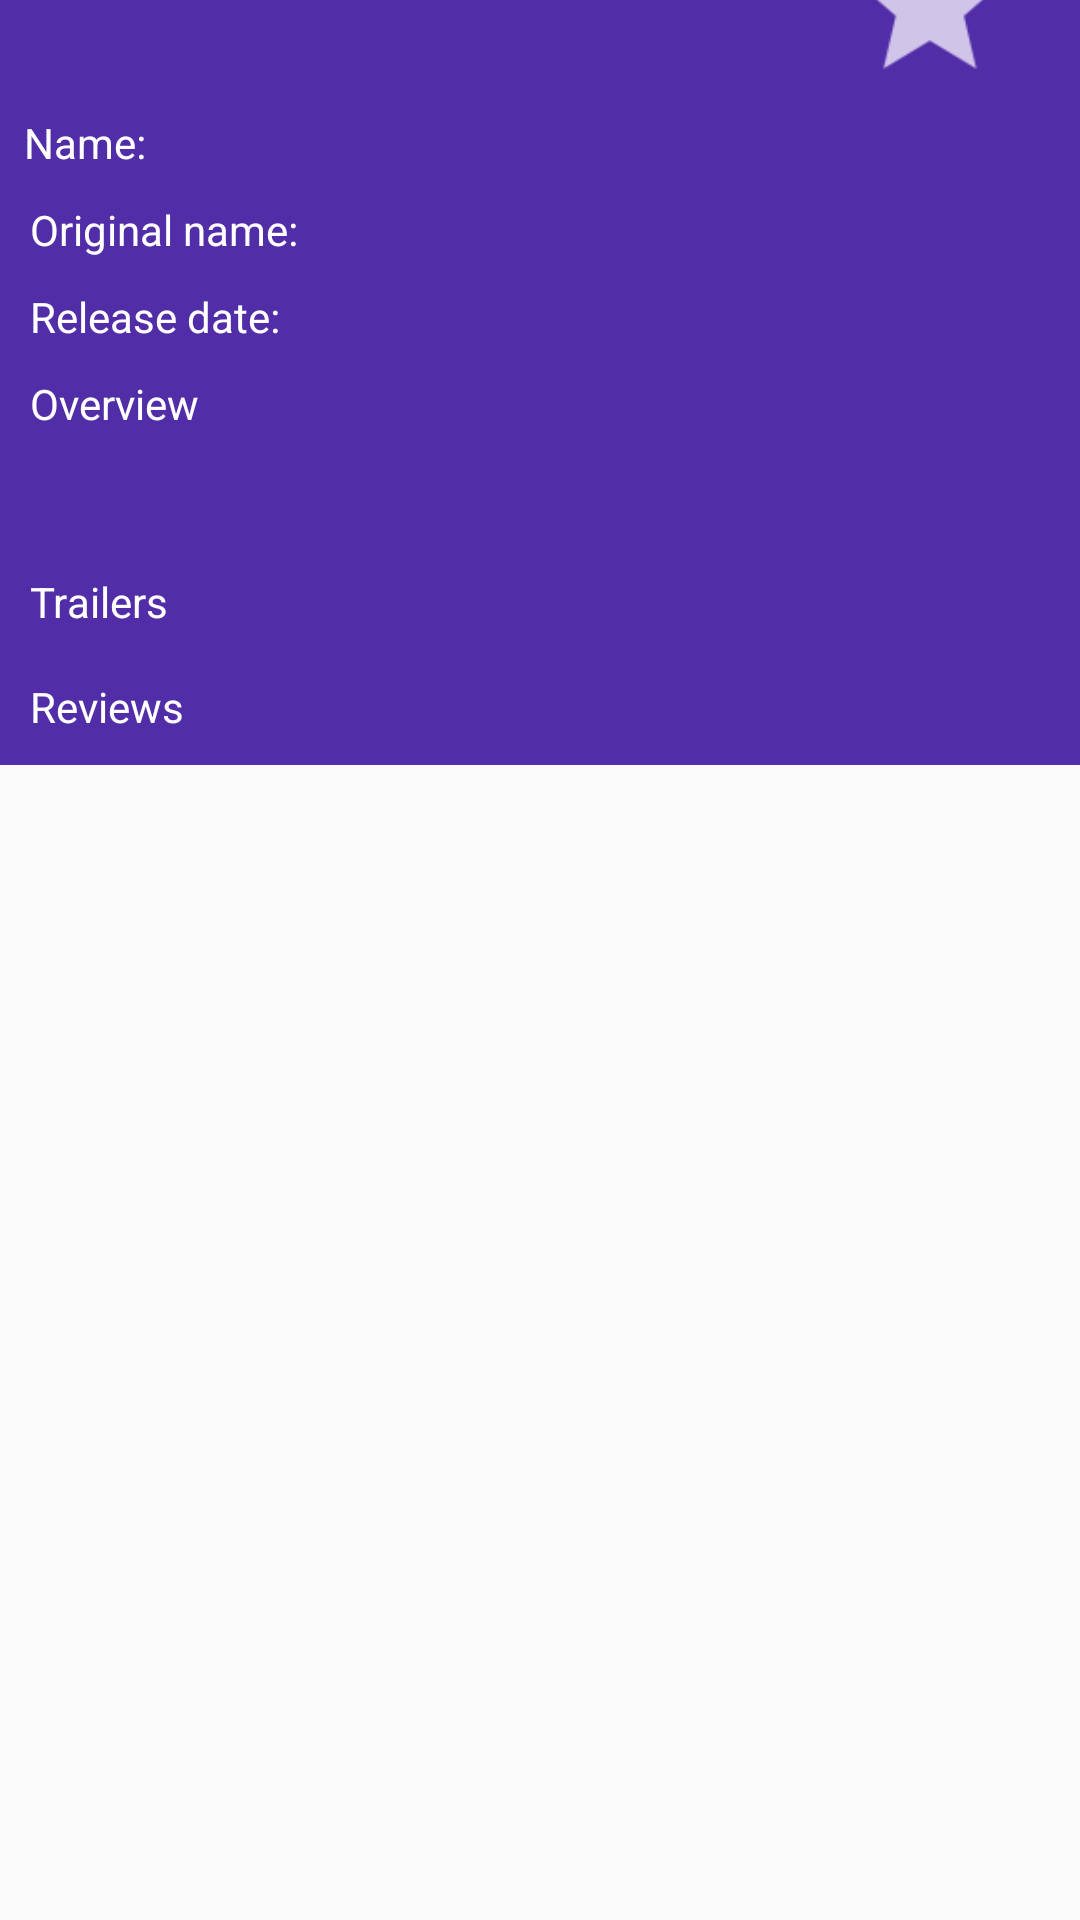

Write the Android layout XML for this screen, with the resource values it uses.
<!-- AndroidManifest.xml: application theme AppTheme -->
<!-- res/layout/fragment_detail.xml -->
<?xml version="1.0" encoding="utf-8"?>
<ScrollView
    android:layout_width="match_parent"
    android:layout_height="match_parent"
    xmlns:android="http://schemas.android.com/apk/res/android"
    xmlns:app="http://schemas.android.com/apk/res-auto">

    <androidx.constraintlayout.widget.ConstraintLayout
        android:layout_width="match_parent"
        android:layout_height="wrap_content"
        android:background="@color/colorPrimaryDark">

        <ImageView
            android:id="@+id/imageViewBigPoster"
            android:layout_width="0dp"
            android:layout_height="wrap_content"
            app:layout_constraintEnd_toEndOf="parent"
            app:layout_constraintStart_toStartOf="parent"
            app:layout_constraintTop_toTopOf="parent"
            android:adjustViewBounds="true"
            app:srcCompat="@mipmap/ic_launcher"
            android:contentDescription="@string/description_poster_item"/>

        <ImageView
            android:id="@+id/imageViewAddToFavorite"
            android:layout_width="@dimen/add_to_width"
            android:layout_height="@dimen/add_to_height"
            android:layout_marginEnd="20dp"
            app:layout_constraintBottom_toBottomOf="@+id/imageViewBigPoster"
            app:layout_constraintEnd_toEndOf="parent"
            app:layout_constraintTop_toBottomOf="@+id/imageViewBigPoster"
            app:srcCompat="@drawable/add_to_fav"
            android:contentDescription="@string/add_to_favorite_button"/>

        <include
            android:id="@+id/movie_info"
            layout="@layout/movie_info"
            android:layout_width="match_parent"
            android:layout_height="wrap_content"
            app:layout_constraintStart_toStartOf="parent"
            app:layout_constraintEnd_toStartOf="parent"
            app:layout_constraintTop_toBottomOf="@+id/imageViewAddToFavorite"/>


    </androidx.constraintlayout.widget.ConstraintLayout>

</ScrollView>
<!-- res/layout/movie_info.xml (included above) -->
<?xml version="1.0" encoding="utf-8"?>
<androidx.constraintlayout.widget.ConstraintLayout xmlns:android="http://schemas.android.com/apk/res/android"
    android:layout_width="match_parent"
    android:layout_height="wrap_content"
    xmlns:app="http://schemas.android.com/apk/res-auto"
    android:background="@color/colorPrimaryDark">

    <TextView
        android:id="@+id/textViewLabelTitle"
        android:layout_width="wrap_content"
        android:layout_height="wrap_content"
        android:layout_marginStart="8dp"
        android:layout_marginTop="8dp"
        android:text="@string/label_title"
        android:textColor="@color/colorIcons"
        app:layout_constraintStart_toStartOf="parent"
        app:layout_constraintTop_toTopOf="parent" />

    <androidx.constraintlayout.widget.Guideline
        android:id="@+id/guideline"
        android:layout_width="wrap_content"
        android:layout_height="wrap_content"
        android:orientation="vertical"
        app:layout_constraintGuide_percent="0.4" />

    <TextView
        android:id="@+id/textViewTitle"
        android:layout_width="wrap_content"
        android:layout_height="wrap_content"
        android:layout_marginStart="10dp"
        android:layout_marginTop="10dp"
        android:textColor="@color/colorIcons"
        app:layout_constraintStart_toStartOf="@+id/guideline"
        app:layout_constraintTop_toTopOf="parent" />

    <TextView
        android:id="@+id/textViewLabelOriginTitle"
        android:layout_width="wrap_content"
        android:layout_height="wrap_content"
        android:layout_marginStart="10dp"
        android:layout_marginTop="10dp"
        android:textColor="@color/colorIcons"
        android:text="@string/label_original_title"
        app:layout_constraintStart_toStartOf="parent"
        app:layout_constraintTop_toBottomOf="@+id/textViewLabelTitle" />

    <TextView
        android:id="@+id/textViewOriginTitle"
        android:layout_width="wrap_content"
        android:layout_height="wrap_content"
        android:layout_marginStart="10dp"
        android:layout_marginTop="10dp"
        android:textColor="@color/colorIcons"
        app:layout_constraintStart_toStartOf="@+id/guideline"
        app:layout_constraintTop_toBottomOf="@+id/textViewTitle" />

    <TextView
        android:id="@+id/textVieReleaseDateLabel"
        android:layout_width="wrap_content"
        android:layout_height="wrap_content"
        android:layout_marginStart="10dp"
        android:layout_marginTop="10dp"
        android:textColor="@color/colorIcons"
        android:text="@string/label_release_date"
        app:layout_constraintStart_toStartOf="parent"
        app:layout_constraintTop_toBottomOf="@+id/textViewLabelOriginTitle" />

    <TextView
        android:id="@+id/textViewReleaseDate"
        android:layout_width="wrap_content"
        android:layout_height="wrap_content"
        android:layout_marginStart="10dp"
        android:layout_marginTop="10dp"
        android:textColor="@color/colorIcons"
        app:layout_constraintStart_toStartOf="@+id/guideline"
        app:layout_constraintTop_toBottomOf="@+id/textViewOriginTitle" />

    <TextView
        android:id="@+id/textViewLabelOverview"
        android:layout_width="wrap_content"
        android:layout_height="wrap_content"
        android:layout_marginStart="10dp"
        android:layout_marginTop="10dp"
        android:textColor="@color/colorIcons"
        android:text="@string/label_overview"
        app:layout_constraintStart_toStartOf="parent"
        app:layout_constraintTop_toBottomOf="@+id/textVieReleaseDateLabel" />

    <TextView
        android:id="@+id/textViewOverView"
        android:layout_width="wrap_content"
        android:layout_height="wrap_content"
        android:padding="10dp"
        android:textColor="@color/colorIcons"
        app:layout_constraintEnd_toEndOf="parent"
        app:layout_constraintStart_toStartOf="parent"
        app:layout_constraintTop_toBottomOf="@+id/textViewLabelOverview" />

    <TextView
        android:id="@+id/textViewLabelTrailers"
        android:layout_width="match_parent"
        android:layout_height="wrap_content"
        android:text="@string/label_trailers"
        android:layout_marginTop="8dp"
        android:layout_marginStart="10dp"
        android:textColor="@color/colorIcons"
        app:layout_constraintTop_toBottomOf="@+id/textViewOverView"/>

    <androidx.recyclerview.widget.RecyclerView
        android:id="@+id/recyclerViewTrailers"
        android:layout_width="0dp"
        android:layout_height="wrap_content"
        android:layout_marginTop="8dp"
        android:nestedScrollingEnabled="false"
        app:layout_constraintTop_toBottomOf="@+id/textViewLabelTrailers"
        app:layout_constraintEnd_toEndOf="parent"
        app:layout_constraintStart_toStartOf="parent" />

    <TextView
        android:id="@+id/textViewLabelReviews"
        android:layout_width="match_parent"
        android:layout_height="wrap_content"
        android:text="@string/label_reviews"
        android:layout_marginTop="8dp"
        android:layout_marginStart="10dp"
        android:textColor="@color/colorIcons"
        app:layout_constraintTop_toBottomOf="@+id/recyclerViewTrailers"/>

    <androidx.recyclerview.widget.RecyclerView
        android:id="@+id/recyclerViewReviews"
        android:layout_width="match_parent"
        android:layout_height="wrap_content"
        android:nestedScrollingEnabled="false"
        android:layout_marginTop="10dp"
        app:layout_constraintTop_toBottomOf="@+id/textViewLabelReviews"
        app:layout_constraintEnd_toEndOf="parent"
        app:layout_constraintStart_toStartOf="parent"/>


</androidx.constraintlayout.widget.ConstraintLayout>
<!-- resources referenced by this layout -->
<resources>
  <color name="colorIcons">#FFFFFF</color>
  <color name="colorPrimaryDark">#512DA8</color>
  <dimen name="add_to_height">60dp</dimen>
  <dimen name="add_to_width">60dp</dimen>
  <!-- drawable add_to_fav: png bitmap (drawable-v24, 3798 bytes) -->
  <string name="add_to_favorite_button">Add to favorite button</string>
  <string name="description_poster_item">Movie poster</string>
  <string name="label_original_title">Original name:</string>
  <string name="label_overview">Overview</string>
  <string name="label_release_date">Release date:</string>
  <string name="label_reviews">Reviews</string>
  <string name="label_title">Name:</string>
  <string name="label_trailers">Trailers</string>
  <style name="AppTheme" parent="Theme.AppCompat.Light.NoActionBar">
          
          <item name="colorPrimary">@color/colorPrimary</item>
          <item name="colorPrimaryDark">@color/colorPrimaryDark</item>
          <item name="colorAccent">@color/colorAccent</item>
      </style>
  <color name="colorPrimary">#673AB7</color>
  <color name="colorAccent">#E040FB</color>
</resources>
